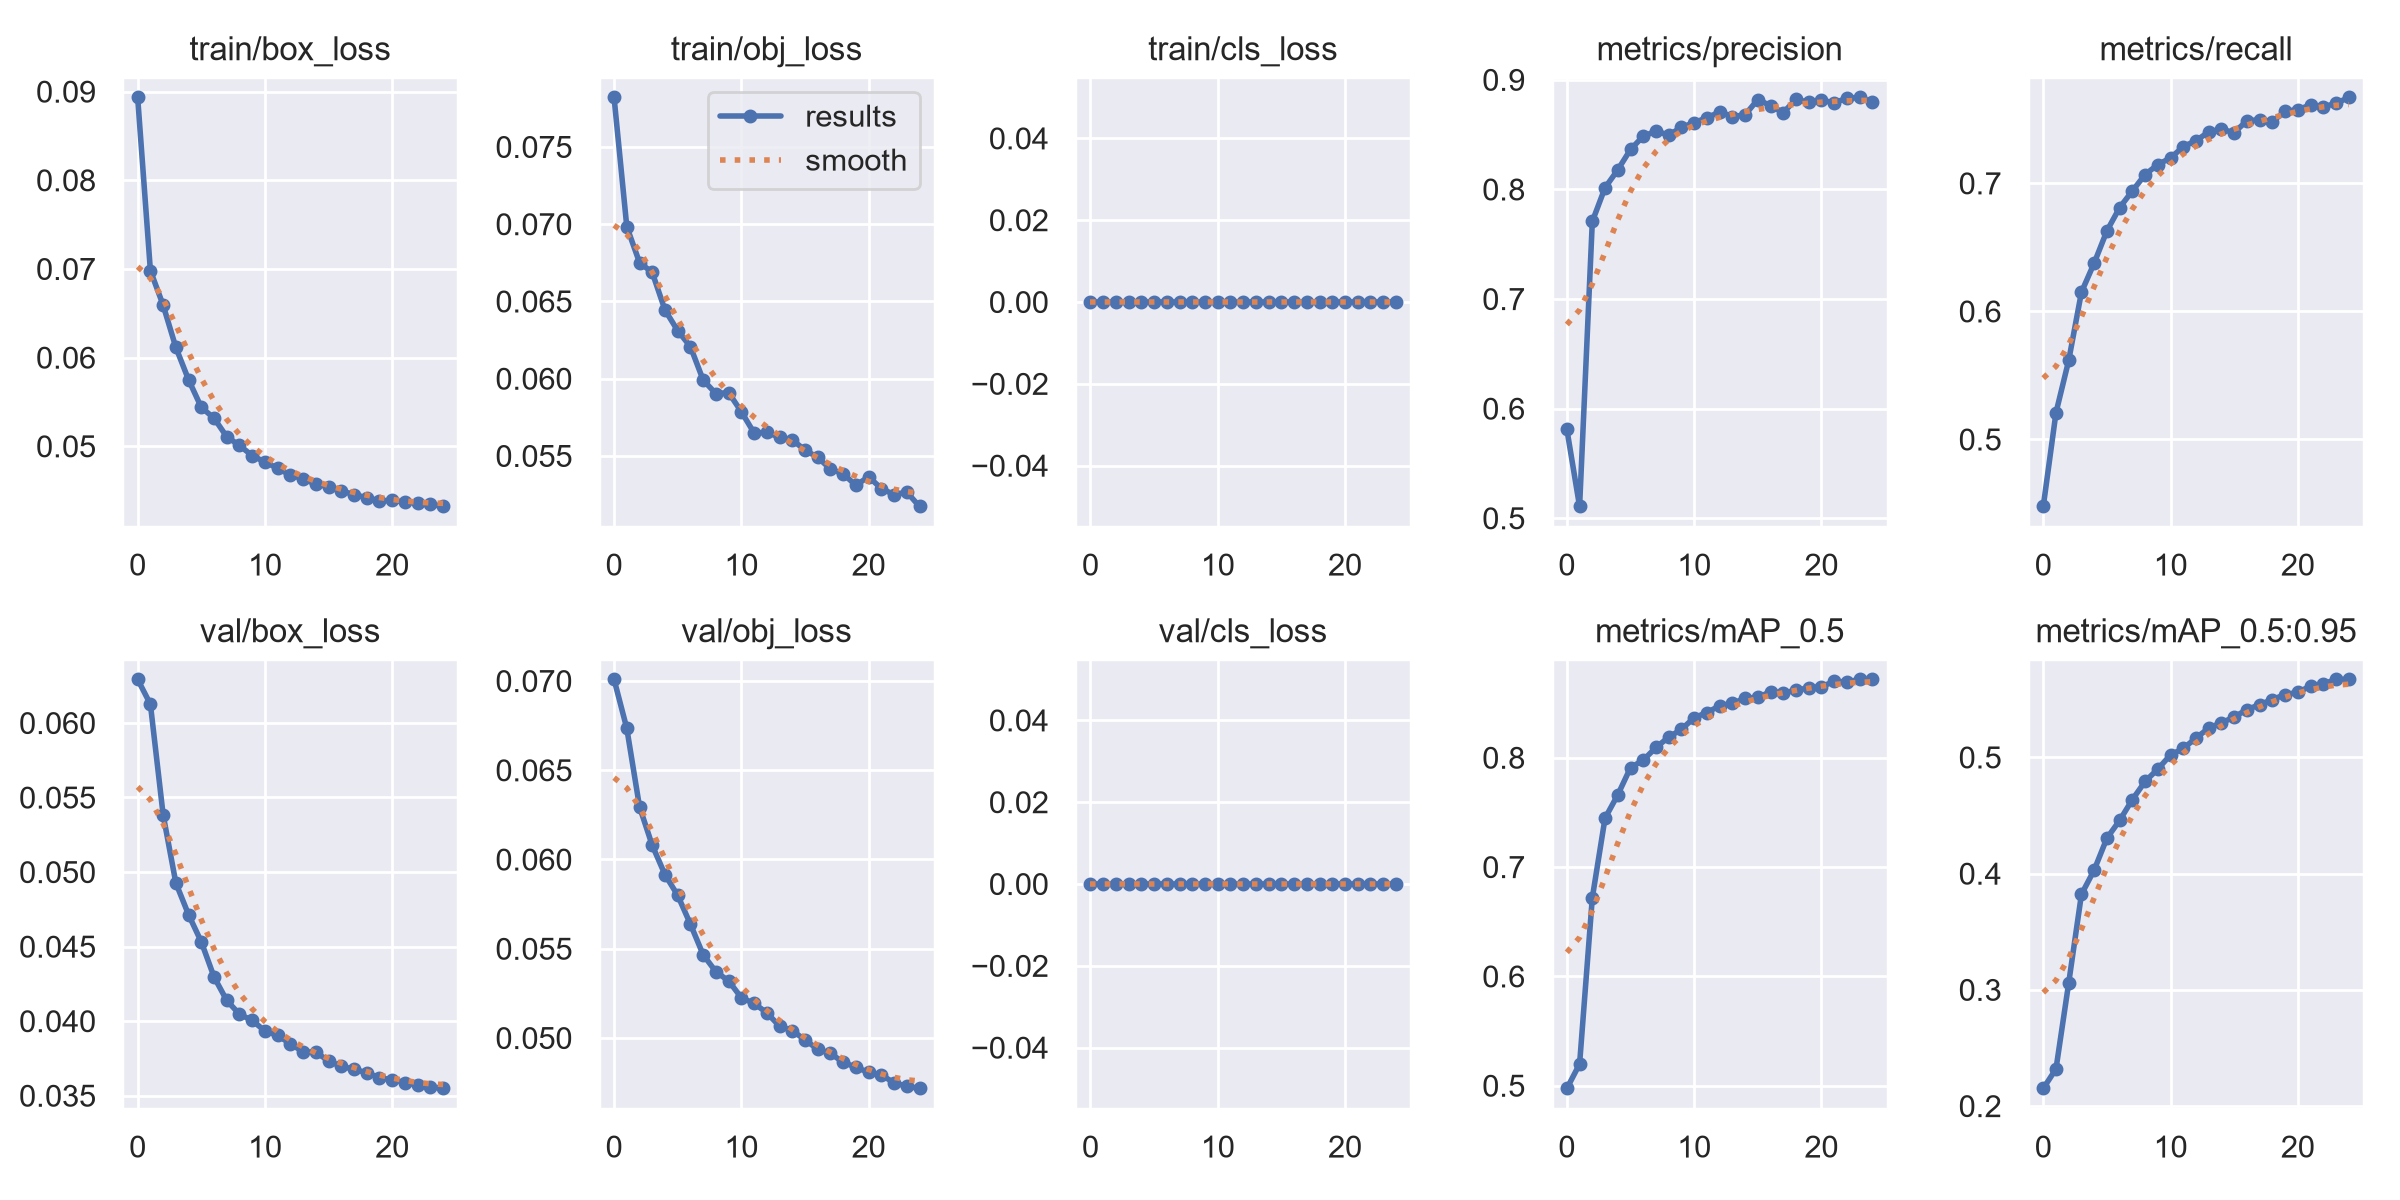

The table this chart was drawn from, first rows:
epoch, train/box_loss, train/obj_loss, train/cls_loss, metrics/precision, metrics/recall, metrics/mAP_0.5, metrics/mAP_0.5:0.95, val/box_loss, val/obj_loss, val/cls_loss, x/lr0, x/lr1, x/lr2
0, 0.08934, 0.0782, 0, 0.5811, 0.4476, 0.4974, 0.2151, 0.06292, 0.07009, 0, 0.07008, 0.003324, 0.003324
1, 0.06981, 0.06983, 0, 0.5107, 0.5209, 0.5198, 0.2319, 0.06126, 0.06735, 0, 0.03982, 0.006394, 0.006394
2, 0.06592, 0.06752, 0, 0.7707, 0.5617, 0.6719, 0.306, 0.05385, 0.06295, 0, 0.009293, 0.009199, 0.009199
3, 0.06115, 0.06687, 0, 0.8015, 0.615, 0.7447, 0.3821, 0.04927, 0.06079, 0, 0.008812, 0.008812, 0.008812
4, 0.0575, 0.06444, 0, 0.8178, 0.6377, 0.766, 0.4031, 0.04714, 0.05915, 0, 0.008812, 0.008812, 0.008812
5, 0.05439, 0.0631, 0, 0.8364, 0.6628, 0.7909, 0.4304, 0.04532, 0.05799, 0, 0.008416, 0.008416, 0.008416
6, 0.05316, 0.06207, 0, 0.8485, 0.681, 0.7977, 0.4457, 0.04296, 0.05637, 0, 0.00802, 0.00802, 0.00802
7, 0.05107, 0.05991, 0, 0.8531, 0.694, 0.8093, 0.4636, 0.04138, 0.05466, 0, 0.007624, 0.007624, 0.007624
8, 0.0501, 0.05903, 0, 0.8496, 0.7068, 0.8188, 0.4792, 0.04046, 0.05371, 0, 0.007228, 0.007228, 0.007228
9, 0.04893, 0.0591, 0, 0.8565, 0.7146, 0.8259, 0.4899, 0.04004, 0.0532, 0, 0.006832, 0.006832, 0.006832
10, 0.04822, 0.05786, 0, 0.8609, 0.7197, 0.8365, 0.5021, 0.03934, 0.05226, 0, 0.006436, 0.006436, 0.006436
11, 0.04752, 0.05649, 0, 0.8653, 0.7286, 0.8413, 0.5076, 0.03904, 0.05193, 0, 0.00604, 0.00604, 0.00604
12, 0.04674, 0.05652, 0, 0.8706, 0.7332, 0.8474, 0.5167, 0.03847, 0.05141, 0, 0.005644, 0.005644, 0.005644
13, 0.04633, 0.05621, 0, 0.8665, 0.7401, 0.8497, 0.5251, 0.03794, 0.05066, 0, 0.005248, 0.005248, 0.005248
14, 0.04571, 0.05604, 0, 0.8679, 0.7422, 0.8542, 0.5298, 0.03791, 0.05041, 0, 0.004852, 0.004852, 0.004852
15, 0.04546, 0.05537, 0, 0.8819, 0.7395, 0.8551, 0.5346, 0.03734, 0.0499, 0, 0.004456, 0.004456, 0.004456
16, 0.04496, 0.05491, 0, 0.8764, 0.7489, 0.8602, 0.5412, 0.03696, 0.04936, 0, 0.00406, 0.00406, 0.00406
17, 0.04455, 0.05414, 0, 0.87, 0.7495, 0.8593, 0.5453, 0.03677, 0.04913, 0, 0.003664, 0.003664, 0.003664
18, 0.04419, 0.05384, 0, 0.8822, 0.7482, 0.8615, 0.5498, 0.03653, 0.04864, 0, 0.003268, 0.003268, 0.003268
19, 0.04384, 0.0531, 0, 0.8794, 0.7561, 0.8641, 0.554, 0.03619, 0.04836, 0, 0.002872, 0.002872, 0.002872
20, 0.04388, 0.05365, 0, 0.8812, 0.7576, 0.8649, 0.556, 0.03607, 0.04807, 0, 0.002476, 0.002476, 0.002476
21, 0.04372, 0.05288, 0, 0.8791, 0.761, 0.8698, 0.5614, 0.03588, 0.04793, 0, 0.00208, 0.00208, 0.00208
22, 0.04358, 0.05249, 0, 0.883, 0.7598, 0.8692, 0.5632, 0.0357, 0.04748, 0, 0.001684, 0.001684, 0.001684
23, 0.04347, 0.05266, 0, 0.8839, 0.7623, 0.8716, 0.5671, 0.03559, 0.0473, 0, 0.001288, 0.001288, 0.001288
24, 0.04321, 0.05173, 0, 0.8798, 0.7671, 0.8716, 0.5671, 0.03548, 0.04717, 0, 0.000892, 0.000892, 0.000892
